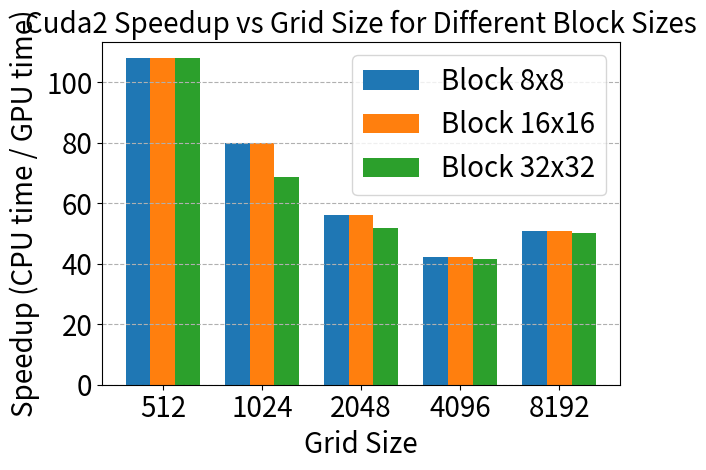

This chart was generated by the following Python code:
import matplotlib.pyplot as plt

grid_sizes = [512, 1024, 2048, 4096, 8192]
g_CUDA2_CPU_times = [10.8, 24, 67.3, 215.3, 1018.2]
g_CUDA2_GPU_times = [0.1, 0.3, 1.2, 5.1, 18.8]
g_CUDA2_speedup = []

for i in range(len(g_CUDA2_CPU_times)):
    g_CUDA2_speedup.append(g_CUDA2_CPU_times[i]/g_CUDA2_GPU_times[i])

g_CUDA3_CPU_times = [11.4, 25.3, 68.8, 220.2, 775.8]
g_CUDA3_GPU_times = [0.1, 0.16, 0.39, 1.2, 4.6]
g_CUDA3_1GPU_times = [0.1,0.17, 0.58, 2.2, 9.0]
g_CUDA3_speedup = []

for i in range(len(g_CUDA3_CPU_times)):
    g_CUDA3_speedup.append(g_CUDA3_CPU_times[i]/g_CUDA3_GPU_times[i])

iteration_sizes = [1000, 10000, 50000, 100000, 200000]
i_CUDA2_CPU_times = [1.5, 24.0, 172.0, 214.3, 306.4]
i_CUDA2_GPU_times = [0.04, 0.3, 1.6, 3.2, 11.3]
i_CUDA2_speedup = []

for i in range(len(i_CUDA2_CPU_times)):
    i_CUDA2_speedup.append(i_CUDA2_CPU_times[i]/i_CUDA2_GPU_times[i])

i_CUDA3_CPU_times = [1.6, 25.3, 177.2, 224.6, 320.4]
i_CUDA3_GPU_times = [0.016, 0.16, 0.85, 1.52, 2.9]
i_CUDA3_speedup = []

for i in range(len(i_CUDA3_CPU_times)):
    i_CUDA3_speedup.append(i_CUDA3_CPU_times[i]/i_CUDA3_GPU_times[i])


b_CUDA2_CPU_times = [10.8, 24, 67.3, 215.3, 1018.2]
b_CUDA2_GPU_8x8   = [0.1, 0.3, 1.2, 5.1, 20.1]
b_CUDA2_GPU_16x16 = [0.1, 0.3, 1.2, 5.1, 20.1]
b_CUDA2_GPU_32x32 = [0.1, 0.35, 1.3, 5.2, 20.3]





def plot_speedup_vs_blocksize():
    import numpy as np

    # Speedup = CPU time / GPU time
    b_CUDA2_speedup_8x8 = [cpu / gpu for cpu, gpu in zip(b_CUDA2_CPU_times, b_CUDA2_GPU_8x8)]
    b_CUDA2_speedup_16x16 = [cpu / gpu for cpu, gpu in zip(b_CUDA2_CPU_times, b_CUDA2_GPU_16x16)]
    b_CUDA2_speedup_32x32 = [cpu / gpu for cpu, gpu in zip(b_CUDA2_CPU_times, b_CUDA2_GPU_32x32)]

    bar_width = 0.25
    index = np.arange(len(grid_sizes))

    plt.figure()
    plt.bar(index, b_CUDA2_speedup_8x8, bar_width, label='Block 8x8')
    plt.bar(index + bar_width, b_CUDA2_speedup_16x16, bar_width, label='Block 16x16')
    plt.bar(index + 2 * bar_width, b_CUDA2_speedup_32x32, bar_width, label='Block 32x32')

    plt.xlabel('Grid Size', fontsize=20)
    plt.ylabel('Speedup (CPU time / GPU time)', fontsize=20)
    plt.title('Cuda2 Speedup vs Grid Size for Different Block Sizes', fontsize=20)
    plt.xticks(index + bar_width, grid_sizes, fontsize=20)
    plt.yticks(fontsize=20)
    plt.grid(True, axis='y', linestyle='--')
    plt.legend(fontsize=20)
    plt.tight_layout()
    plt.show()





def plot_speedup_vs_gridsize():
    import numpy as np
    bar_width = 0.35
    index = np.arange(len(grid_sizes))

    plt.figure()
    plt.bar(index, g_CUDA2_speedup, bar_width, label='CUDA2 Speedup')
    plt.bar(index + bar_width, g_CUDA3_speedup, bar_width, label='CUDA3 Speedup')
    plt.xlabel('Grid Size', fontsize=20)
    plt.ylabel('Speedup (CPU time / GPU time)', fontsize=20)
    plt.title('Speedup vs Grid Size', fontsize=20)
    plt.xticks(index + bar_width / 2, grid_sizes, fontsize=20)
    plt.yticks(fontsize=20)
    plt.grid(True, axis='y', linestyle='--')
    plt.legend(fontsize=20)
    plt.tight_layout()
    plt.show()

def plot_speedup_vs_iterations():
    import numpy as np
    bar_width = 0.35
    index = np.arange(len(iteration_sizes))

    plt.figure()
    plt.bar(index, i_CUDA2_speedup, bar_width, label='CUDA2 Speedup')
    plt.bar(index + bar_width, i_CUDA3_speedup, bar_width, label='CUDA3 Speedup')
    plt.xlabel('Number of Iterations', fontsize=20)
    plt.ylabel('Speedup (CPU time / GPU time)', fontsize=20)
    plt.title('Speedup vs Number of Iterations', fontsize=20)
    plt.xticks(index + bar_width / 2, iteration_sizes, fontsize=20)
    plt.yticks(fontsize=20)
    plt.grid(True, axis='y', linestyle='--')
    plt.legend(fontsize=20)
    plt.tight_layout()
    plt.show()

def plot_CUDA3_speedup_1GPU_vs_2GPU():
    import numpy as np

    # Speedup = CPU time / GPU time
    speedup_1GPU = [cpu / gpu for cpu, gpu in zip(g_CUDA3_CPU_times, g_CUDA3_1GPU_times)]
    speedup_2GPU = [cpu / gpu for cpu, gpu in zip(g_CUDA3_CPU_times, g_CUDA3_GPU_times)]

    bar_width = 0.35
    index = np.arange(len(grid_sizes))

    plt.figure()
    plt.bar(index, speedup_1GPU, bar_width, label='CUDA3 - 1 GPU')
    plt.bar(index + bar_width, speedup_2GPU, bar_width, label='CUDA3 - 2 GPUs')

    plt.xlabel('Grid Size', fontsize=20)
    plt.ylabel('Speedup (CPU time / GPU time)', fontsize=20)
    plt.title('CUDA3 Speedup: 1 GPU vs 2 GPUs', fontsize=20)
    plt.xticks(index + bar_width / 2, grid_sizes, fontsize=20)
    plt.yticks(fontsize=20)
    plt.grid(True, axis='y', linestyle='--')
    plt.legend(fontsize=20)
    plt.tight_layout()
    plt.show()

def timeplot():
    import numpy as np

    plt.figure()
    plt.plot(grid_sizes, g_CUDA2_CPU_times, marker='o', linewidth=2, label='CUDA2 CPU Time', color="C2")
    plt.xscale('log', base=2)  # Log-skala base 2 for grid sizes
    plt.xlabel('Grid Size (log_2 scale)', fontsize=20)
    plt.ylabel('CPU Time [s]', fontsize=20)
    plt.xticks(grid_sizes, labels=grid_sizes, fontsize=20)
    plt.yticks(fontsize=20)
    plt.grid(True, linestyle='--', which='both')
    plt.tight_layout()
    plt.show()

def timeplot2():
    import numpy as np

    plt.figure()
    plt.plot(grid_sizes, g_CUDA3_CPU_times, marker='o', linewidth=2, label='CUDA3 CPU Time', color="C3")
    plt.xscale('log', base=2)  # Log-skala base 2 for grid sizes
    plt.xlabel('Grid Size (log_2 scale)', fontsize=20)
    plt.ylabel('CPU Time [s]', fontsize=20)
    plt.xticks(grid_sizes, labels=grid_sizes, fontsize=20)
    plt.yticks(fontsize=20)
    plt.grid(True, linestyle='--', which='both')
    plt.tight_layout()
    plt.show()

def plot_relative_speedup_2GPU_vs_1GPU():
    import numpy as np

    # CUDA3 speedups
    speedup_1GPU = [cpu / gpu for cpu, gpu in zip(g_CUDA3_CPU_times, g_CUDA3_1GPU_times)]
    speedup_2GPU = [cpu / gpu for cpu, gpu in zip(g_CUDA3_CPU_times, g_CUDA3_GPU_times)]

    # Relativ speedup = speedup med 2 GPU / speedup med 1 GPU
    relative_speedup = [s2 / s1 for s2, s1 in zip(speedup_2GPU, speedup_1GPU)]

    plt.figure()
    plt.plot(grid_sizes, relative_speedup, marker='o', linewidth=2, label='2 GPUs vs 1 GPU')

    plt.xscale('log', base=2)
    plt.xlabel('Grid Size (log scale)', fontsize=20)
    plt.ylabel('Relative Speedup (2 GPU / 1 GPU)', fontsize=20)
    plt.xticks(grid_sizes, labels=grid_sizes, fontsize=20)
    plt.yticks(fontsize=20)
    plt.grid(True, linestyle='--', which='both')
    plt.tight_layout()
    plt.show()



    





# plot_speedup_vs_gridsize()
# plot_speedup_vs_iterations()
plot_speedup_vs_blocksize()
# plot_CUDA3_speedup_1GPU_vs_2GPU()
# timeplot()
# timeplot2()
# plot_relative_speedup_2GPU_vs_1GPU()
